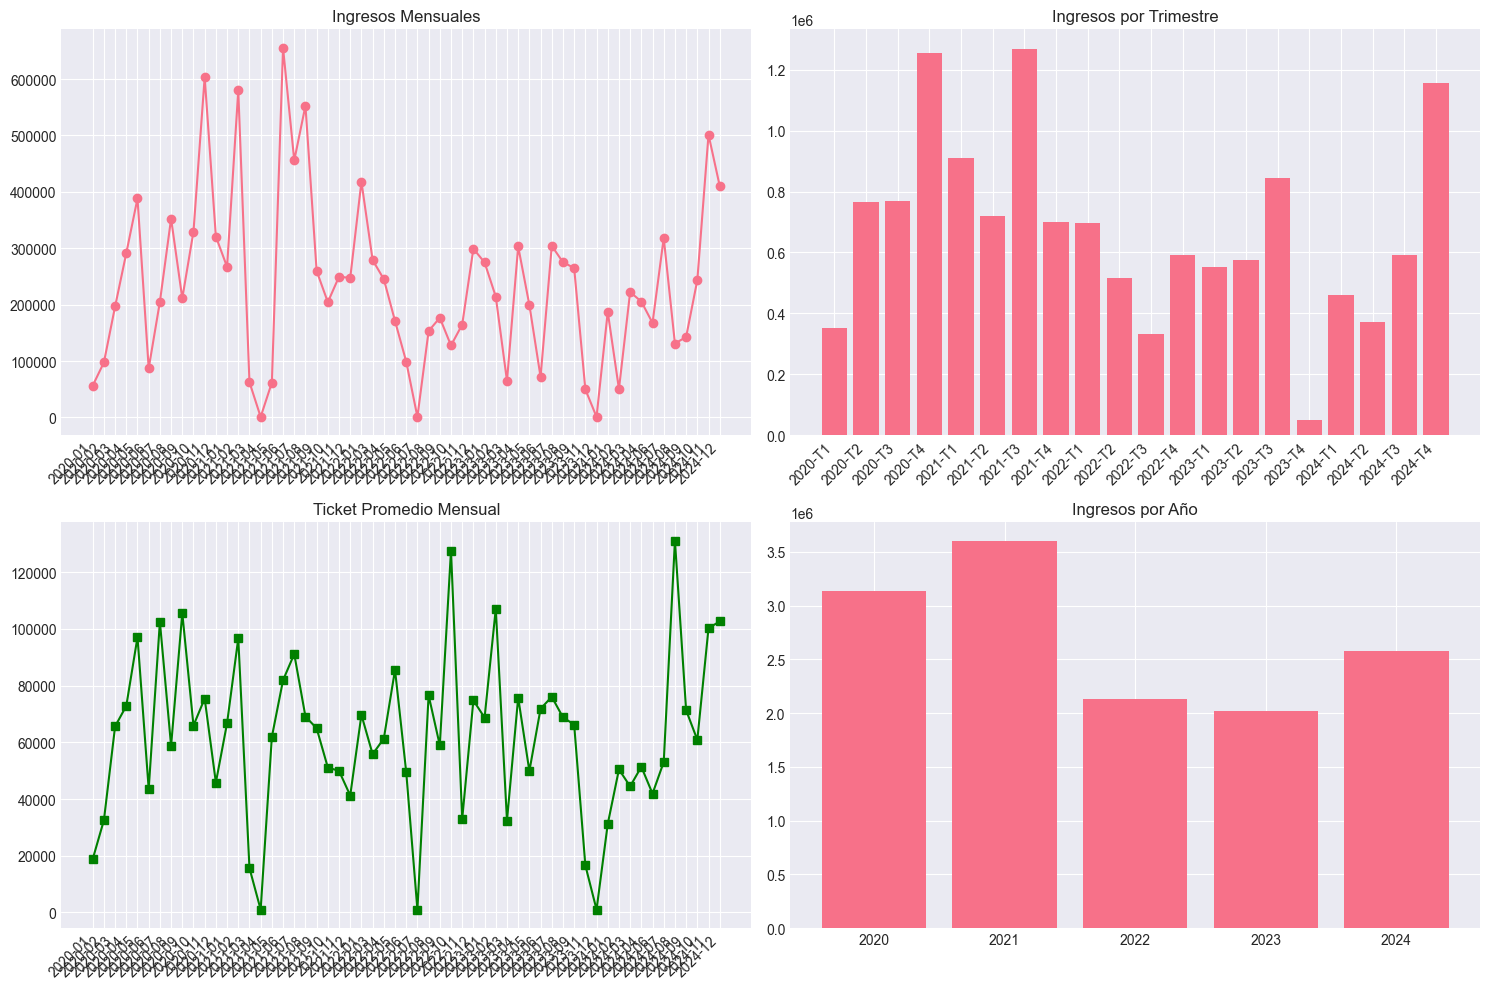

The data file committed next to this chart (first rows):
año, mes, nombre_mes, trimestre, num_ventas, ingresos_totales, ticket_promedio, ganancia_total, clientes_unicos, periodo
2020, 1, January, 1, 3, 56444, 18815, -124019, 3, 2020-01
2020, 2, February, 1, 3, 97605, 32535, -11317, 3, 2020-02
2020, 3, March, 1, 3, 196872, 65624, 25425, 3, 2020-03
2020, 4, April, 2, 4, 291431, 72858, 55454, 4, 2020-04
2020, 5, May, 2, 4, 388390, 97098, 62782, 4, 2020-05
2020, 6, June, 2, 3, 87077, 43538, -86661, 3, 2020-06
2020, 7, July, 3, 2, 205078, 102539, 30854, 2, 2020-07
2020, 8, August, 3, 6, 352504, 58751, -143738, 6, 2020-08
2020, 9, September, 3, 4, 211235, 105618, 47846, 4, 2020-09
2020, 10, October, 4, 5, 329651, 65930, 65697, 5, 2020-10
2020, 11, November, 4, 8, 603585, 75448, 86792, 8, 2020-11
2020, 12, December, 4, 7, 320766, 45824, -29457, 7, 2020-12
2021, 1, January, 1, 4, 267025, 66756, 18021, 4, 2021-01
2021, 2, February, 1, 6, 579985, 96664, 145610, 6, 2021-02
2021, 3, March, 1, 5, 62611, 15653, -209724, 5, 2021-03
2021, 4, April, 2, 1, 1000, 1000, -23012, 1, 2021-04
2021, 5, May, 2, 1, 61903, 61903, 15237, 1, 2021-05
2021, 6, June, 2, 8, 655390, 81924, 148573, 8, 2021-06
2021, 7, July, 3, 5, 455750, 91150, 76710, 5, 2021-07
2021, 8, August, 3, 8, 552844, 69106, -8743, 8, 2021-08
2021, 9, September, 3, 4, 259822, 64956, -35302, 4, 2021-09
2021, 10, October, 4, 4, 204482, 51120, -38507, 4, 2021-10
2021, 11, November, 4, 5, 249681, 49936, -107361, 5, 2021-11
2021, 12, December, 4, 6, 247453, 41242, -196701, 6, 2021-12
2022, 1, January, 1, 6, 418120, 69687, 85295, 6, 2022-01
2022, 3, March, 1, 5, 279165, 55833, -51033, 5, 2022-03
2022, 4, April, 2, 4, 245273, 61318, -48706, 4, 2022-04
2022, 5, May, 2, 2, 171140, 85570, 15865, 2, 2022-05
2022, 6, June, 2, 2, 99101, 49550, 11485, 2, 2022-06
2022, 7, July, 3, 1, 1000, 1000, -50243, 1, 2022-07
2022, 8, August, 3, 2, 153233, 76616, 25285, 2, 2022-08
2022, 9, September, 3, 4, 176831, 58944, -8309, 4, 2022-09
2022, 10, October, 4, 1, 127654, 127654, 30953, 1, 2022-10
2022, 11, November, 4, 5, 164670, 32934, -249514, 5, 2022-11
2022, 12, December, 4, 5, 299225, 74806, -23678, 5, 2022-12
2023, 1, January, 1, 4, 274856, 68714, -8523, 4, 2023-01
2023, 2, February, 1, 2, 214283, 107142, 22146, 2, 2023-02
2023, 3, March, 1, 2, 64838, 32419, 12689, 2, 2023-03
2023, 4, April, 2, 4, 303243, 75811, -25690, 4, 2023-04
2023, 5, May, 2, 4, 199474, 49868, -63074, 4, 2023-05
2023, 6, June, 2, 1, 71838, 71838, 12548, 1, 2023-06
2023, 7, July, 3, 4, 304277, 76069, 25549, 4, 2023-07
2023, 8, August, 3, 4, 275286, 68822, -72419, 4, 2023-08
2023, 9, September, 3, 4, 265047, 66262, -76607, 4, 2023-09
2023, 11, November, 4, 3, 49800, 16600, -87218, 3, 2023-11
2023, 12, December, 4, 1, 1000, 1000, -59775, 1, 2023-12
2024, 1, January, 1, 6, 187280, 31213, -150184, 6, 2024-01
2024, 2, February, 1, 1, 50448, 50448, 12413, 1, 2024-02
2024, 3, March, 1, 5, 222368, 44474, -66359, 5, 2024-03
2024, 4, April, 2, 4, 205550, 51388, -78192, 4, 2024-04
2024, 6, June, 2, 4, 167627, 41907, -75913, 4, 2024-06
2024, 7, July, 3, 6, 318351, 53058, -9089, 6, 2024-07
2024, 8, August, 3, 1, 131156, 131156, 23614, 1, 2024-08
2024, 9, September, 3, 2, 142672, 71336, -51083, 2, 2024-09
2024, 10, October, 4, 4, 243524, 60881, -2962, 4, 2024-10
2024, 11, November, 4, 5, 501443, 100289, 84902, 5, 2024-11
2024, 12, December, 4, 4, 410536, 102634, 62175, 4, 2024-12
